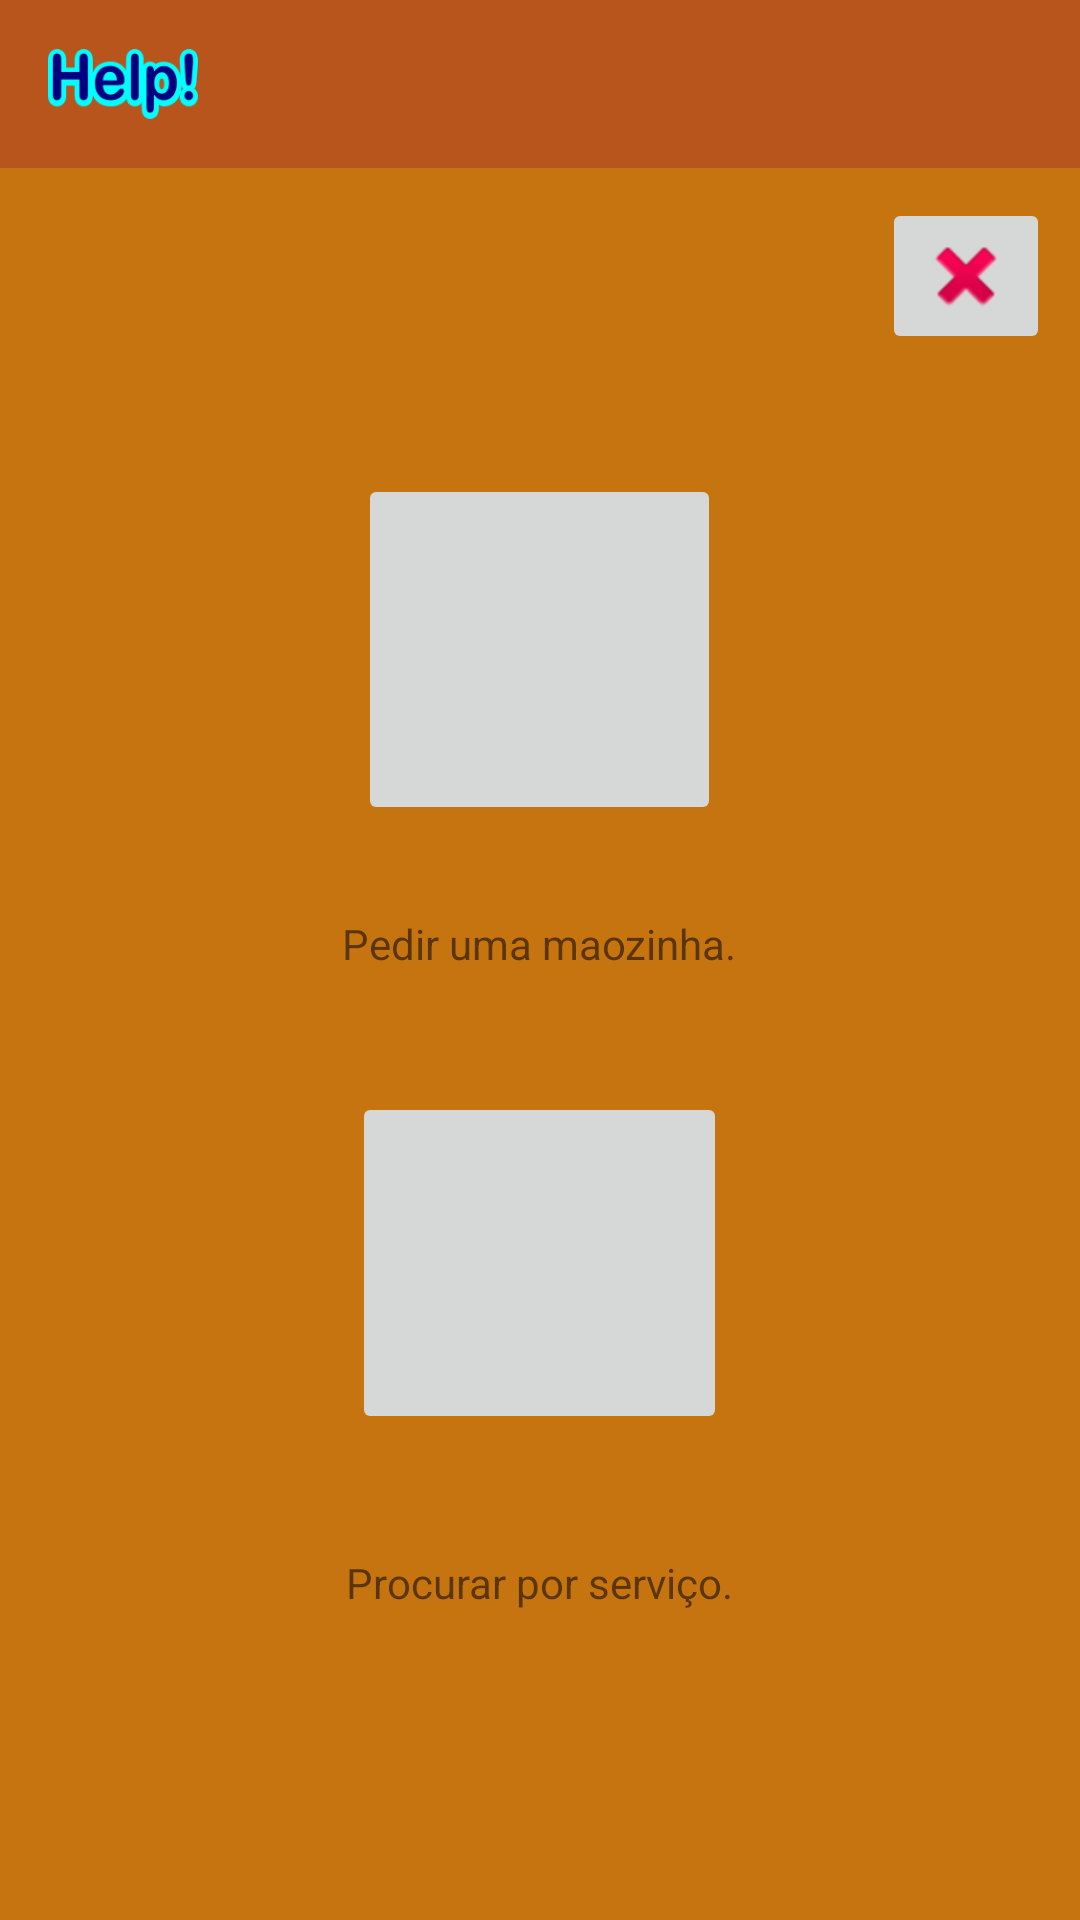

Layout XML and referenced resources for this Android screen:
<!-- AndroidManifest.xml: application theme Theme.AppCompat.Light.NoActionBar -->
<!-- res/layout/activity_principal.xml -->
<?xml version="1.0" encoding="utf-8"?>
<LinearLayout xmlns:android="http://schemas.android.com/apk/res/android"
    xmlns:app="http://schemas.android.com/apk/res-auto"
    android:orientation="vertical"
    android:layout_width="fill_parent"
    android:layout_height="fill_parent"
    android:background="@color/colorBackground">

    <include layout="@layout/toolbar"/>

    <ImageButton
        android:id="@+id/imageButton5"
        android:layout_width="wrap_content"
        android:layout_height="wrap_content"
        android:layout_gravity="right"
        android:layout_margin="10dp"
        app:srcCompat="@android:drawable/ic_delete" />

    <ImageButton
        android:id="@+id/imageButton"
        android:onClick="abrirPedidoActivity"
        android:layout_width="121dp"
        android:layout_height="117dp"
        android:layout_gravity="center"
        android:layout_margin="30dp"
        app:srcCompat="@drawable/hand_18dp" />

    <TextView
        android:id="@+id/tv_maozinha"
        android:layout_width="wrap_content"
        android:layout_height="wrap_content"
        android:layout_gravity="center"
        android:text="@string/tv_maozinha" />

    <ImageButton
        android:id="@+id/imageButton4"
        android:onClick="abrirNoticiasActivity"
        android:layout_width="125dp"
        android:layout_height="114dp"
        android:layout_gravity="center"
        android:layout_margin="40dp"
        app:srcCompat="@drawable/news" />

    <TextView
        android:id="@+id/tv_servico"
        android:layout_width="wrap_content"
        android:layout_height="wrap_content"
        android:layout_gravity="center"
        android:text="@string/tv_servico" />

</LinearLayout>
<!-- res/layout/toolbar.xml (included above) -->
<?xml version="1.0" encoding="utf-8"?>
<android.support.v7.widget.Toolbar
    xmlns:android="http://schemas.android.com/apk/res/android"
    android:id="@+id/wld_toolbar"
    android:layout_width="match_parent"
    android:layout_height="wrap_content"
    android:background="@color/colorToolbar"
    android:minHeight="?attr/actionBarSize">

    <LinearLayout android:layout_width="match_parent"
        android:layout_height="match_parent"
        android:gravity="left"
        xmlns:android="http://schemas.android.com/apk/res/android">

        <ImageView
            android:layout_width="50dp"
            android:layout_height="50dp"
            android:src="@drawable/logo_help" />
    </LinearLayout>

</android.support.v7.widget.Toolbar>
<!-- resources referenced by this layout -->
<resources>
  <color name="colorBackground">#c6740f</color>
  <color name="colorToolbar">#b7551c</color>
  <!-- drawable logo_help: png bitmap (drawable, 5386 bytes) -->
  <string name="tv_maozinha">Pedir uma maozinha.</string>
  <string name="tv_servico">Procurar por serviço.</string>
</resources>
